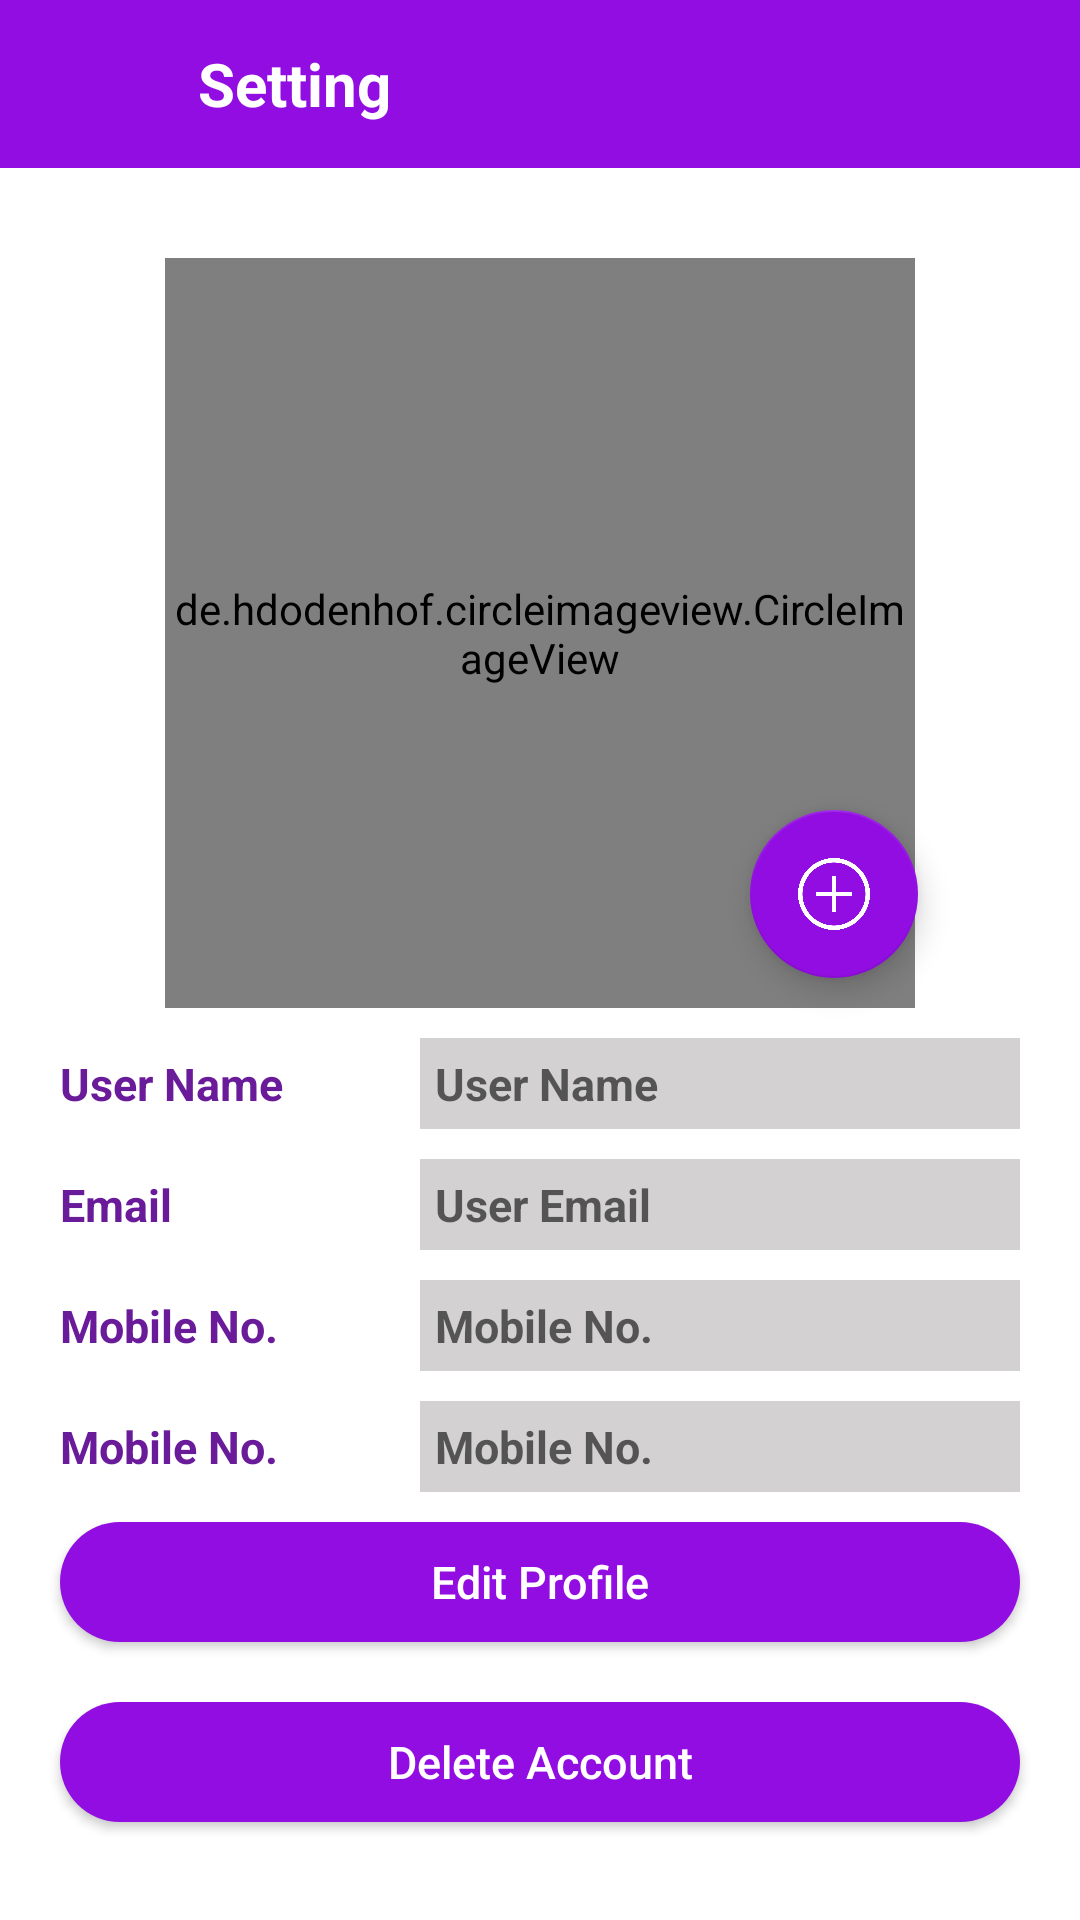

The Android layout XML behind this screen, and the referenced resources:
<!-- AndroidManifest.xml: application theme AppTheme -->
<!-- res/layout/activity_setting.xml -->
<?xml version="1.0" encoding="utf-8"?>
<RelativeLayout xmlns:android="http://schemas.android.com/apk/res/android"
    xmlns:app="http://schemas.android.com/apk/res-auto"
    xmlns:tools="http://schemas.android.com/tools"
    android:layout_width="match_parent"
    android:layout_height="match_parent"
    android:background="#FFFFFF"
    tools:context=".SettingActivity">

    <androidx.appcompat.widget.Toolbar
        android:id="@+id/setting_toolbar"
        android:layout_width="match_parent"
        android:background="#910DE1"
        android:layout_height="56dp">

        <LinearLayout
            android:layout_width="match_parent"
            android:layout_height="match_parent"
            android:orientation="horizontal">

            <ImageView
                android:id="@+id/arrow_back_btn_setting"
                android:layout_width="50dp"
                android:layout_height="30dp"
                android:paddingLeft="-20dp"
                android:layout_gravity="center_vertical"
                android:src="@drawable/ic_arrow_back"/>

            <TextView
                android:layout_width="match_parent"
                android:layout_height="match_parent"
                android:gravity="center_vertical"
                android:text="Setting"
                android:textColor="#FFFFFF"
                android:textSize="20sp"
                android:textStyle="bold"/>

        </LinearLayout>
    </androidx.appcompat.widget.Toolbar>

    <com.google.android.material.floatingactionbutton.FloatingActionButton
        android:id="@+id/add_profile_image"
        android:layout_width="60dp"
        android:layout_height="60dp"
        android:layout_marginLeft="250dp"
        android:layout_marginTop="270dp"
        android:src="@drawable/add"
        android:tint="#FFFFFF"
        app:backgroundTint="#910DE1" />

    <LinearLayout
        android:layout_width="match_parent"
        android:layout_height="match_parent"
        android:layout_below="@+id/setting_toolbar"
        android:orientation="vertical">


        <de.hdodenhof.circleimageview.CircleImageView
            android:id="@+id/profile_image"
            android:layout_width="250dp"
            android:layout_height="250dp"
            android:layout_gravity="center"
            android:layout_marginTop="30dp"
            android:scaleType="centerCrop"
            android:src="@drawable/profile"
            app:civ_border_color="#910DE1"
            app:civ_border_width="0dp" />

        <LinearLayout
            android:layout_width="match_parent"
            android:layout_height="wrap_content"
            android:layout_marginLeft="20dp"
            android:layout_marginTop="10dp"
            android:layout_marginRight="20dp"
            android:orientation="horizontal">

            <TextView
                android:layout_width="110dp"
                android:layout_height="wrap_content"
                android:layout_marginRight="10dp"
                android:text="User Name"
                android:textColor="#6A1B9A"
                android:textSize="15sp"
                android:textStyle="bold" />

            <TextView
                android:id="@+id/userName"
                android:layout_width="match_parent"
                android:layout_height="wrap_content"
                android:background="#D3D1D1"
                android:hint="User Name"
                android:padding="5dp"
                android:textColor="#120101"
                android:textSize="15sp"
                android:textStyle="bold" />

        </LinearLayout>

        <LinearLayout
            android:layout_width="match_parent"
            android:layout_height="wrap_content"
            android:layout_marginLeft="20dp"
            android:layout_marginTop="10dp"
            android:layout_marginRight="20dp"
            android:orientation="horizontal">

            <TextView
                android:layout_width="110dp"
                android:layout_height="wrap_content"
                android:layout_marginRight="10dp"
                android:text="Email"
                android:textColor="#6A1B9A"
                android:textSize="15sp"
                android:textStyle="bold" />

            <TextView
                android:id="@+id/userEmail"
                android:layout_width="match_parent"
                android:layout_height="wrap_content"
                android:background="#D3D1D1"
                android:hint="User Email"
                android:padding="5dp"
                android:textColor="#130202"
                android:textSize="15sp"
                android:textStyle="bold" />

        </LinearLayout>

        <LinearLayout
            android:layout_width="match_parent"
            android:layout_height="wrap_content"
            android:layout_marginLeft="20dp"
            android:layout_marginTop="10dp"
            android:layout_marginRight="20dp"
            android:orientation="horizontal">

            <TextView
                android:layout_width="110dp"
                android:layout_height="wrap_content"
                android:layout_marginRight="10dp"
                android:text="Mobile No."
                android:textColor="#6A1B9A"
                android:textSize="15sp"
                android:textStyle="bold" />

            <TextView
                android:id="@+id/mobile_number"
                android:layout_width="match_parent"
                android:layout_height="wrap_content"
                android:background="#D3D1D1"
                android:hint="Mobile No."
                android:padding="5dp"
                android:textColor="#100202"
                android:textSize="15sp"
                android:textStyle="bold" />

        </LinearLayout>

        <LinearLayout
            android:layout_width="match_parent"
            android:layout_height="wrap_content"
            android:layout_marginLeft="20dp"
            android:layout_marginTop="10dp"
            android:layout_marginRight="20dp"
            android:orientation="horizontal">

            <TextView
                android:layout_width="110dp"
                android:layout_height="wrap_content"
                android:layout_marginRight="10dp"
                android:text="Mobile No."
                android:textColor="#6A1B9A"
                android:textSize="15sp"
                android:textStyle="bold" />

            <EditText
                android:id="@+id/userId"
                android:layout_width="match_parent"
                android:layout_height="wrap_content"
                android:background="#D3D1D1"
                android:hint="Mobile No."
                android:padding="5dp"
                android:textColor="#100202"
                android:textSize="15sp"
                android:textStyle="bold" />

        </LinearLayout>

        <Button
            android:id="@+id/update_button"
            android:layout_width="match_parent"
            android:layout_height="40dp"
            android:layout_marginLeft="20dp"
            android:layout_marginTop="10dp"
            android:layout_marginRight="20dp"
            android:background="@drawable/btn_background"
            android:text="Edit Profile"
            android:textAllCaps="false"
            android:textColor="#FFFFFF"
            android:textSize="15sp" />

        <Button
            android:id="@+id/delete_account"
            android:layout_width="match_parent"
            android:layout_height="40dp"
            android:layout_margin="20dp"
            android:background="@drawable/btn_background"
            android:text="Delete Account"
            android:textAllCaps="false"
            android:textColor="#FFFFFF"
            android:textSize="15sp" />
    </LinearLayout>
</RelativeLayout>
<!-- resources referenced by this layout -->
<resources>
  <!-- drawable add: png bitmap (drawable, 11667 bytes) -->
  <!-- drawable btn_background (drawable) -->
  <?xml version="1.0" encoding="utf-8"?>
  <shape xmlns:android="http://schemas.android.com/apk/res/android">
  
      <solid android:color="#910DE1"
          />
      <corners android:radius="20dp"/>
  
  </shape>
  <style name="AppTheme" parent="Theme.AppCompat.Light.NoActionBar">
          
          <item name="colorPrimary">#910DE1</item>
          <item name="colorPrimaryDark">#910DE1</item>
          <item name="colorAccent">@color/colorAccent</item>
      </style>
  <!-- not gathered from this repository: default colours our renderer supplied (Android Studio template values) -->
  <color name="colorAccent">#FF03DAC5</color>
</resources>
